Labelled photos from "diseases", an image-classification folder in RobertMercieca/Dissertation. The possible labels are: apple apple scab, apple cedar apple rust, apple healthy, grape black rot, grape esca black measles, grape healthy, potato early blight, potato late blight, potato healthy.

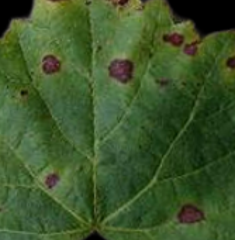
Label: grape black rot

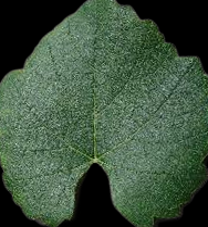
Label: grape healthy

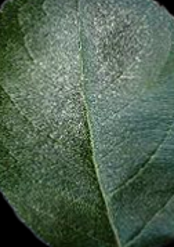
Label: apple healthy

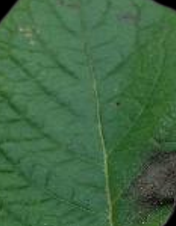
Label: potato late blight

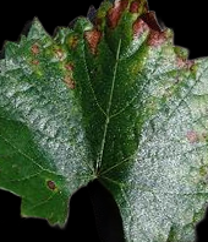
Label: grape esca black measles

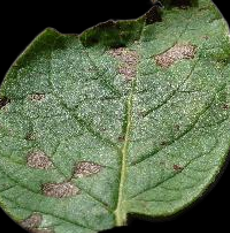
Label: potato early blight
